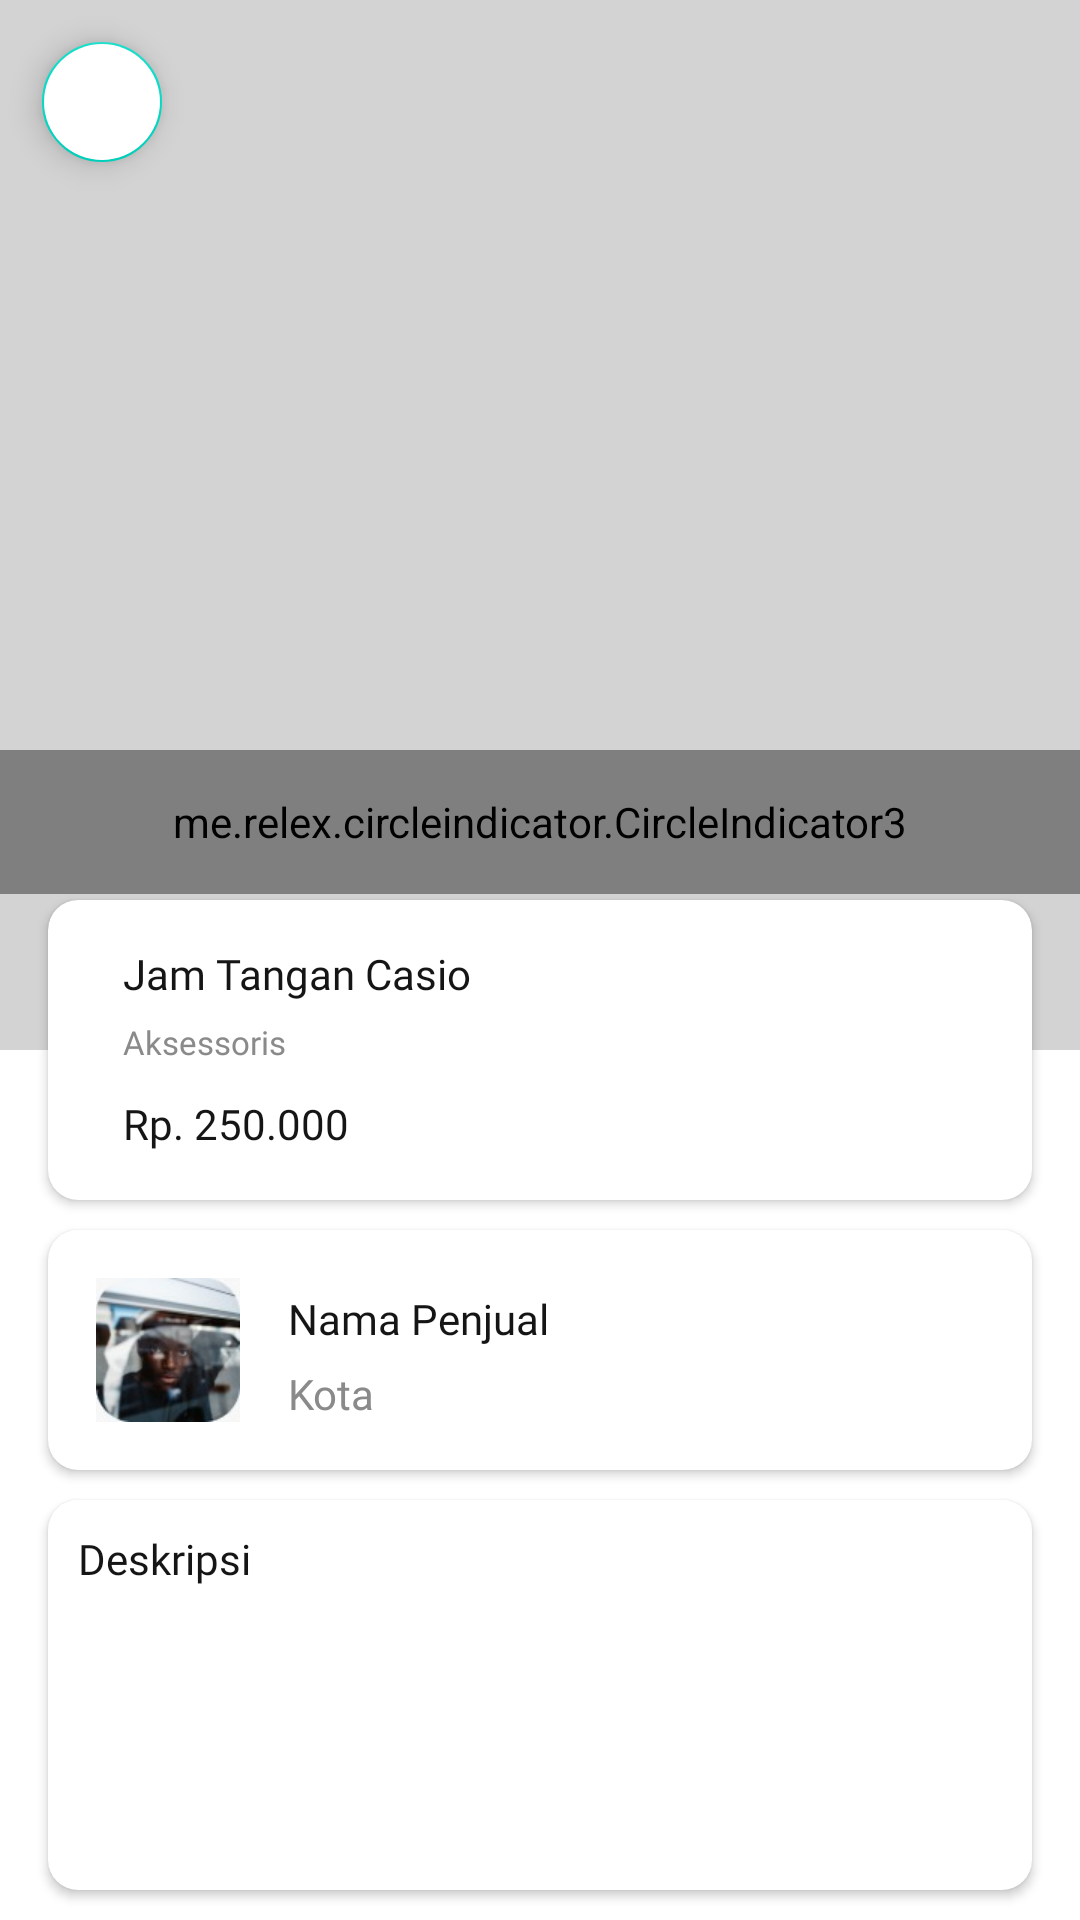

Here is an Android app screen rendered from its layout file. Give the layout XML and the strings, colors and styles it references.
<!-- AndroidManifest.xml: application theme Theme.SecondHand -->
<!-- res/layout/fragment_buyer6.xml -->
<?xml version="1.0" encoding="utf-8"?>
<RelativeLayout xmlns:android="http://schemas.android.com/apk/res/android"
    xmlns:app="http://schemas.android.com/apk/res-auto"
    xmlns:tools="http://schemas.android.com/tools"
    android:id="@+id/frameLayout"
    android:layout_width="match_parent"
    android:layout_height="match_parent"
    tools:context=".presentation.fragment.Buyer6">


    <com.google.android.material.progressindicator.CircularProgressIndicator
        android:id="@+id/pb_loading"
        app:layout_constraintTop_toTopOf="parent"
        app:layout_constraintStart_toStartOf="parent"
        app:layout_constraintEnd_toEndOf="parent"
        app:layout_constraintBottom_toBottomOf="parent"
        android:layout_width="wrap_content"
        android:layout_height="wrap_content"
        android:visibility="gone"
        android:elevation="40dp"
        android:indeterminate="true"/>

    <androidx.coordinatorlayout.widget.CoordinatorLayout
        android:layout_width="match_parent"
        android:layout_height="50dp"
        android:layout_marginTop="150dp"
        android:id="@+id/coordinatLayout">
    </androidx.coordinatorlayout.widget.CoordinatorLayout>


    <FrameLayout
        android:layout_width="match_parent"
        android:layout_height="360dp">

        <com.google.android.material.floatingactionbutton.FloatingActionButton
            android:id="@+id/fab_btn_back"
            android:layout_width="40dp"
            android:layout_height="40dp"
            android:src="@drawable/ic_fi_arrow_left"
            app:fabSize="mini"
            android:layout_margin="10dp"
            android:backgroundTint="@color/white"
            android:contentDescription="@string/backa_arrow" />

        <androidx.viewpager2.widget.ViewPager2
            android:id="@+id/view_pager2"
            android:layout_width="match_parent"
            android:layout_height="350dp" />
        <ImageView
            android:id="@+id/iv_produk"
            app:layout_constraintTop_toTopOf="parent"
            app:layout_constraintStart_toStartOf="parent"
            android:scaleType="fitXY"
            android:background="#d3d3d3"
            android:layout_width="match_parent"
            android:layout_height="350dp"/>
        <me.relex.circleindicator.CircleIndicator3
            android:id="@+id/circle_indicator"
            android:layout_width="match_parent"
            android:layout_height="48dp"
            android:background="@color/transparent"
            android:layout_marginTop="250dp"/>

    </FrameLayout>

    <androidx.cardview.widget.CardView
        android:id="@+id/cv_item_info"
        android:layout_width="match_parent"
        android:layout_height="100dp"
        android:layout_gravity="center"
        android:layout_marginStart="16dp"
        android:layout_marginTop="300dp"
        android:layout_marginEnd="16dp"
        android:layout_marginBottom="10dp"
        app:cardCornerRadius="10dp">

        <TextView
            android:id="@+id/tv_nama_barang"
            android:layout_width="wrap_content"
            android:layout_height="wrap_content"
            android:layout_row="3"
            android:layout_marginStart="25dp"
            android:layout_marginTop="15dp"
            android:fontFamily="@font/poppins_medium"
            android:text="Jam Tangan Casio"
            android:textSize="14sp"
            android:textColor="@color/NEUTRAL05"/>

        <TextView
            android:id="@+id/tv_kategori"
            android:layout_width="wrap_content"
            android:layout_height="wrap_content"
            android:layout_row="3"
            android:layout_marginStart="25dp"
            android:layout_marginTop="40dp"
            android:fontFamily="@font/poppins_reguler"
            android:textSize="11sp"
            android:text="Aksessoris"
            android:textColor="@color/NEUTRAL03"/>

        <TextView
            android:id="@+id/tv_harga"
            android:layout_width="wrap_content"
            android:layout_height="wrap_content"
            android:layout_row="3"
            android:layout_marginStart="25dp"
            android:layout_marginTop="65dp"
            android:fontFamily="@font/poppins_medium"
            android:text="Rp. 250.000"
            android:textSize="14sp"
            android:textColor="@color/NEUTRAL05"/>

    </androidx.cardview.widget.CardView>
    <androidx.cardview.widget.CardView
        android:layout_width="match_parent"
        android:layout_height="80dp"
        android:layout_row="3"
        android:layout_gravity="center"
        android:layout_marginStart="16dp"
        android:layout_marginTop="410dp"
        android:layout_marginEnd="16dp"
        android:layout_marginBottom="10dp"
        android:elevation="10dp"
        app:cardCornerRadius="10dp">

        <TextView
            android:id="@+id/tv_nama_penjual"
            android:layout_width="wrap_content"
            android:layout_height="wrap_content"
            android:layout_row="3"
            android:layout_marginStart="80dp"
            android:layout_marginTop="20dp"
            android:fontFamily="@font/poppins_medium"
            android:text="Nama Penjual"
            android:textSize="14dp"
            android:textColor="@color/NEUTRAL05"/>

        <TextView
            android:id="@+id/tv_kota"
            android:layout_width="wrap_content"
            android:layout_height="wrap_content"
            android:layout_row="3"
            android:layout_marginStart="80dp"
            android:fontFamily="@font/poppins_reguler"
            android:layout_marginTop="45dp"
            android:text="Kota"
            android:textSize="14sp"
            android:textColor="@color/NEUTRAL03"/>

        <ImageView
            android:id="@+id/iv_seller"
            android:layout_width="48dp"
            android:layout_height="48dp"
            android:layout_marginStart="16dp"
            android:layout_marginTop="16dp"
            android:src="@drawable/profilepicture" />

    </androidx.cardview.widget.CardView>

    <androidx.cardview.widget.CardView
        android:layout_width="382dp"
        android:layout_height="250dp"
        android:layout_row="3"
        android:layout_gravity="center"
        android:layout_marginStart="16dp"
        android:layout_marginTop="500dp"
        android:layout_marginEnd="16dp"
        android:layout_marginBottom="10dp"
        android:elevation="10dp"
        app:cardCornerRadius="10dp">

        <TextView
            android:id="@+id/tv_judul_deskripsi"
            android:layout_width="wrap_content"
            android:layout_height="wrap_content"
            android:layout_row="3"
            android:layout_marginStart="10dp"
            android:layout_marginTop="10dp"
            android:fontFamily="@font/poppins_medium"
            android:text="Deskripsi"
            android:textSize="14sp"
            android:textColor="@color/NEUTRAL05"/>

        <TextView
            android:id="@+id/deskripsi"
            android:layout_width="wrap_content"
            android:layout_height="150dp"
            android:layout_row="3"
            android:layout_marginStart="10dp"
            android:layout_marginTop="35dp"
            android:fontFamily="@font/poppins_reguler"
            android:scrollbars="vertical"
            android:textSize="14sp"
            android:textColor="@color/NEUTRAL03"/>
    </androidx.cardview.widget.CardView>

    <com.google.android.material.button.MaterialButton
        android:id="@+id/btn_tertarik"
        android:layout_width="match_parent"
        android:layout_height="60dp"
        android:layout_gravity="center|bottom"
        android:layout_marginStart="10dp"
        android:layout_marginTop="680dp"
        android:layout_marginEnd="10dp"
        android:text="Saya Tertarik dan Ingin Nego"
        app:cornerRadius="15dp"
        android:textSize="14sp"
        android:fontFamily="@font/poppins_medium"
        android:backgroundTint="@color/PURPLE04"
        android:textAllCaps="false"/>

    <com.google.android.material.button.MaterialButton
        android:id="@+id/btn_tertarik_success"
        android:layout_width="328dp"
        android:layout_height="wrap_content"
        android:layout_marginBottom="24dp"
        android:backgroundTint="@color/black"
        android:fontFamily="@font/poppins_medium"
        android:paddingHorizontal="24dp"
        android:paddingVertical="16dp"
        android:text="Menunggu respon penjual"
        android:textAllCaps="false"
        android:textColor="@color/white"
        android:textSize="14sp"
        android:visibility="gone"
        app:cornerRadius="16dp"
        app:layout_constraintBottom_toBottomOf="parent"
        app:layout_constraintEnd_toEndOf="parent"
        app:layout_constraintStart_toStartOf="parent" />

    <androidx.coordinatorlayout.widget.CoordinatorLayout
        android:id="@+id/cl"
        android:layout_width="match_parent"
        android:layout_height="wrap_content"
        android:background="@android:color/transparent"
        app:layout_constraintTop_toTopOf="parent" />


</RelativeLayout>
<!-- resources referenced by this layout -->
<resources>
  <color name="NEUTRAL03">#8A8A8A</color>
  <color name="NEUTRAL05">#151515</color>
  <color name="PURPLE04">#7126B5</color>
  <color name="black">#FF000000</color>
  <color name="transparent">#00FFFFFF</color>
  <color name="white">#FFFFFFFF</color>
  <!-- drawable profilepicture: jpeg bitmap (drawable, 3819 bytes) -->
  <string name="backa_arrow">backa_arrow</string>
  <style name="Theme.SecondHand" parent="Theme.MaterialComponents.DayNight.DarkActionBar">
          
          <item name="colorPrimary">@color/purple_500</item>
          <item name="colorPrimaryVariant">@color/purple_700</item>
          <item name="colorOnPrimary">@color/white</item>
          
          <item name="colorSecondary">@color/teal_200</item>
          <item name="colorSecondaryVariant">@color/teal_700</item>
          <item name="colorOnSecondary">@color/black</item>
          
          <item name="android:statusBarColor" tools:targetApi="l">?attr/colorPrimaryVariant</item>
          
          <item name="windowActionBar">false</item>
          <item name="windowNoTitle">true</item>
      </style>
  <color name="purple_500">#FF6200EE</color>
  <color name="purple_700">#FF3700B3</color>
  <color name="teal_200">#FF03DAC5</color>
  <color name="teal_700">#FF018786</color>
</resources>
